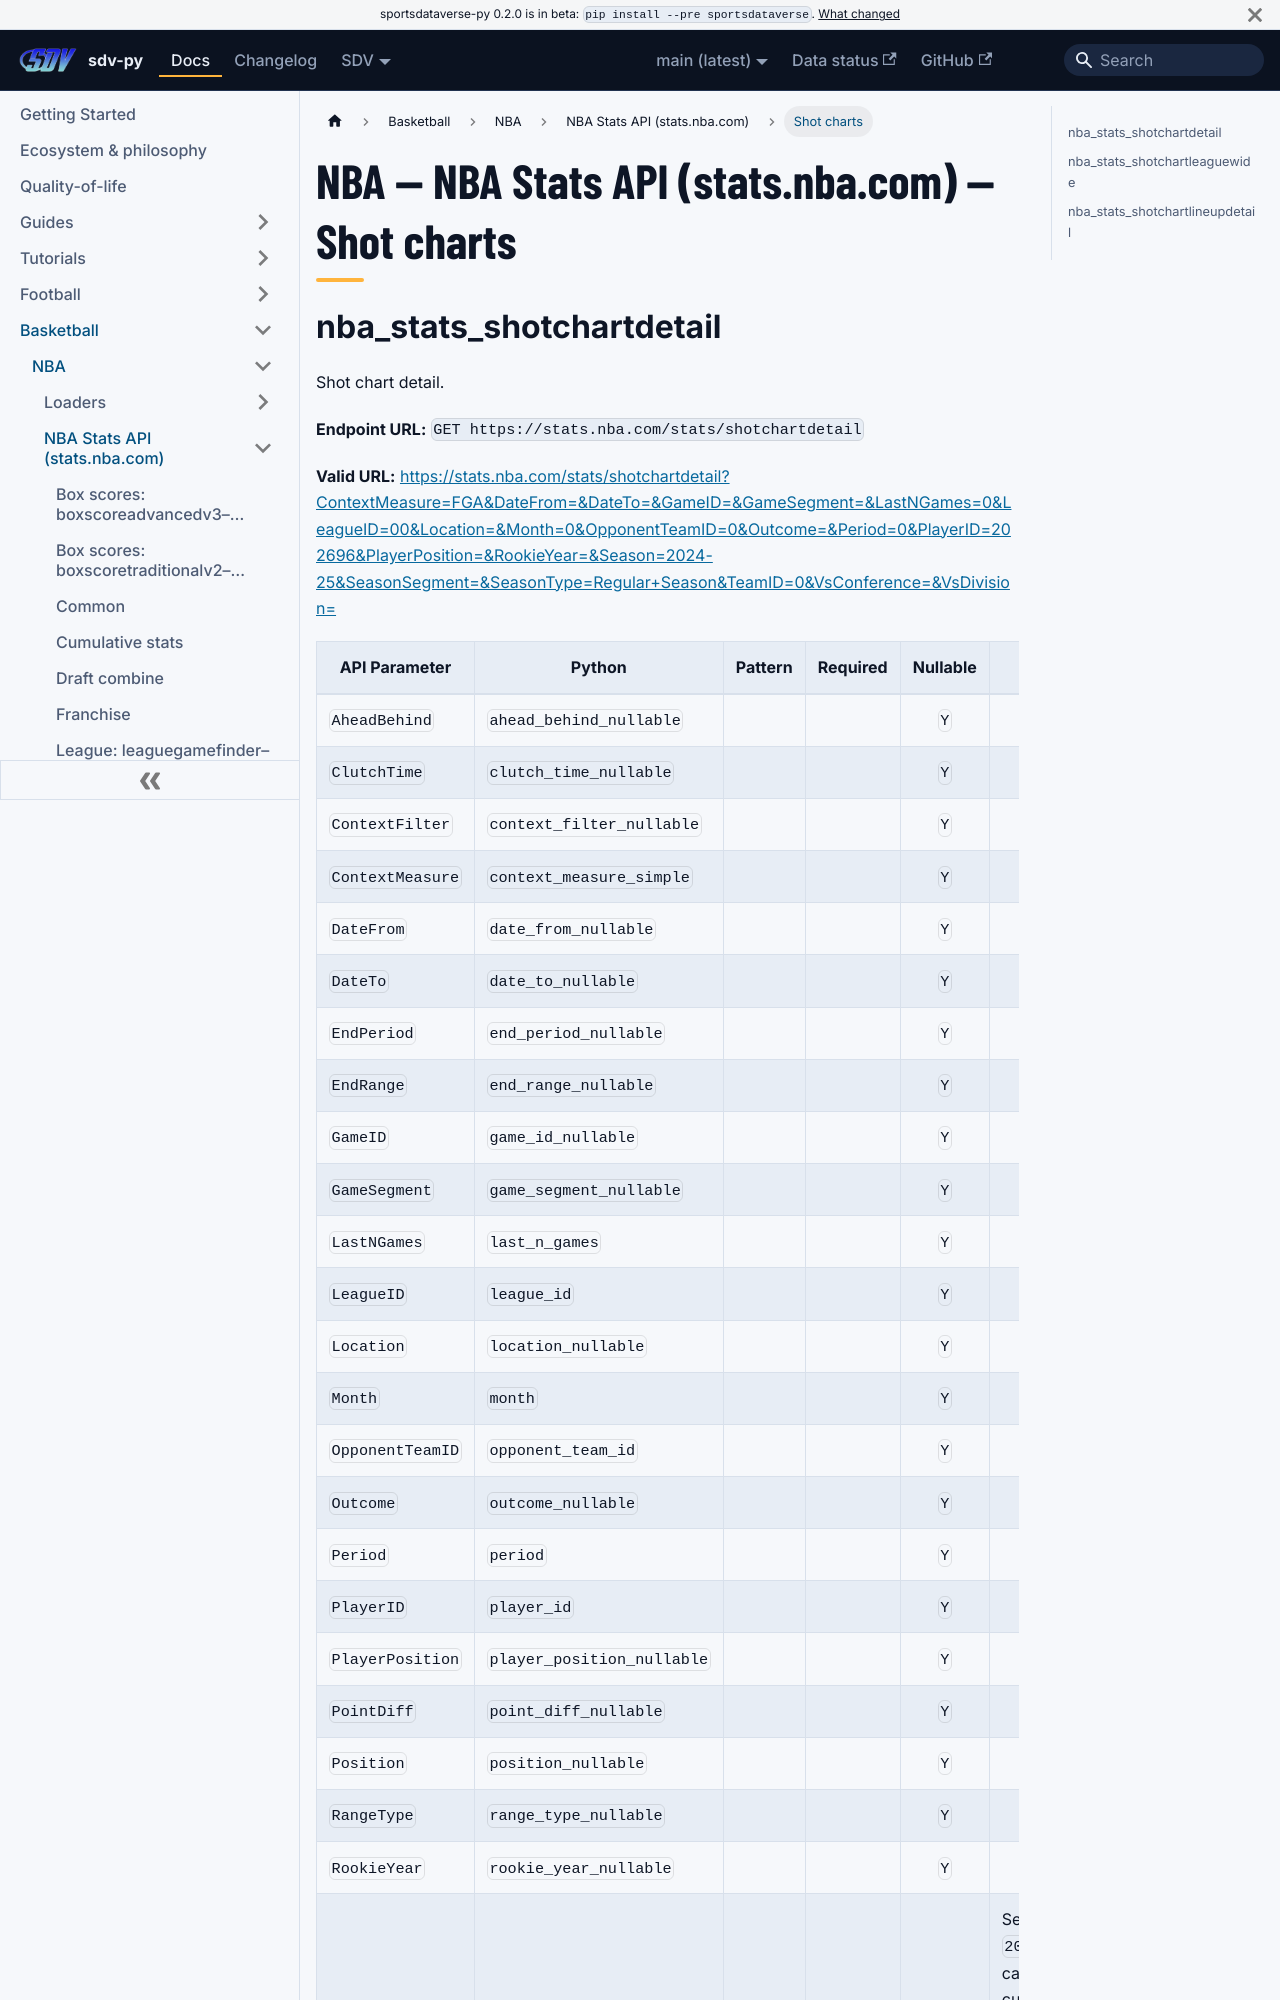

repository: sportsdataverse/sportsdataverse-py · page: docs/nba/reference/nba_stats/shotchart/index.html · generator: docusaurus

---
title: "NBA — NBA Stats API (stats.nba.com) — Shot charts"
sidebar_label: "Shot charts"
sidebar_position: 21
description: "NBA — NBA Stats API (stats.nba.com) — Shot charts — function reference in sdv-py, the SportsDataverse Python package."
toc_max_heading_level: 2
---
# NBA — NBA Stats API (stats.nba.com) — Shot charts
